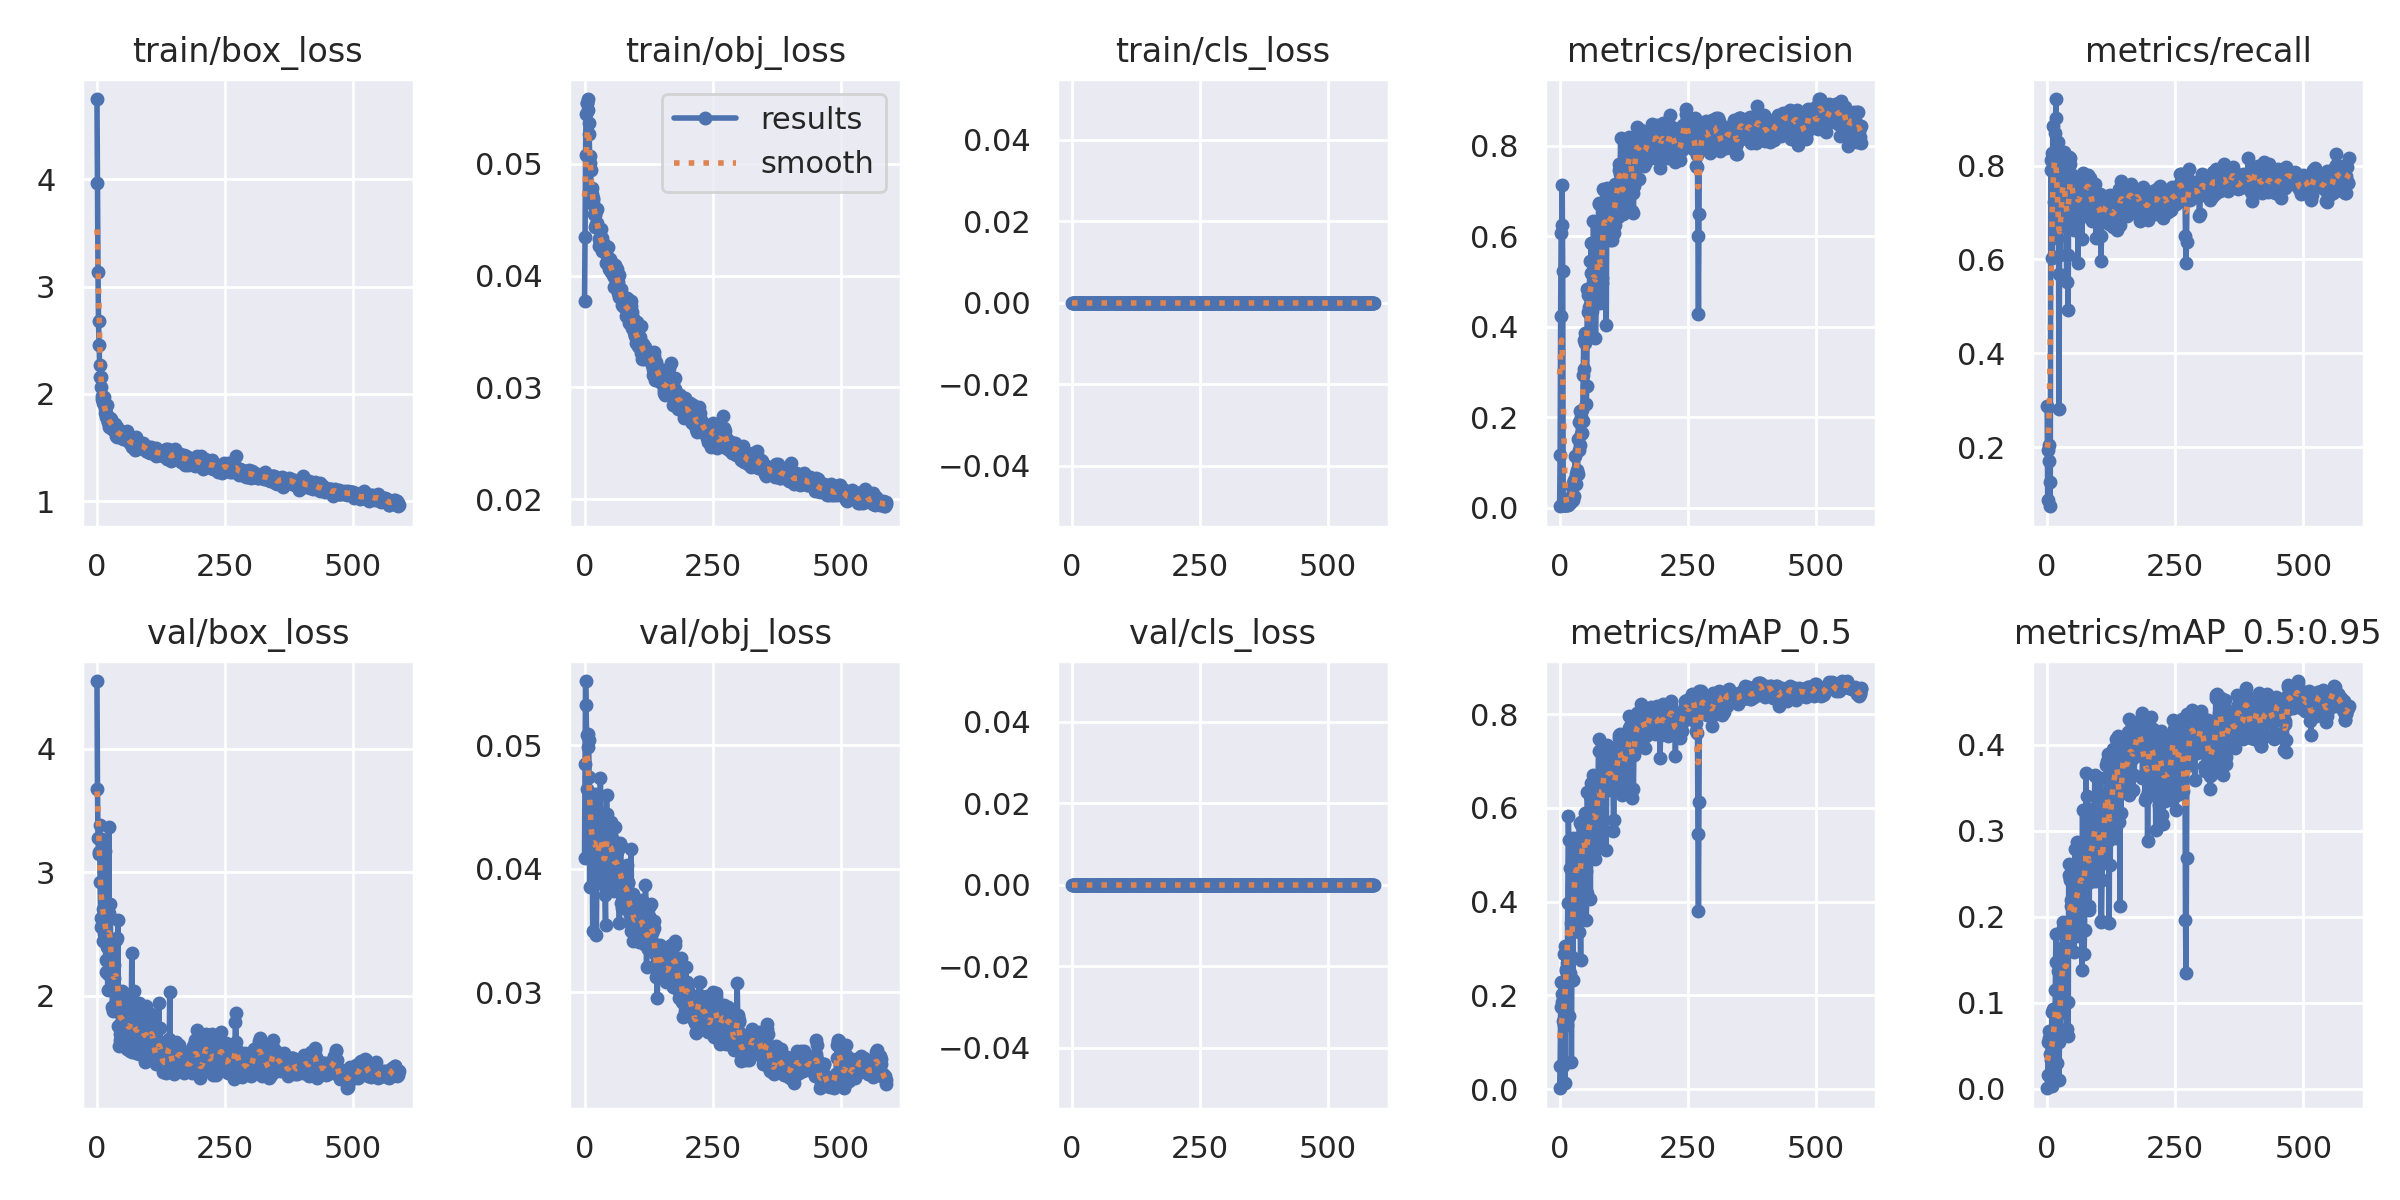

Values plotted in this chart, from the file beside it:
epoch, train/box_loss, train/obj_loss, train/cls_loss, metrics/precision, metrics/recall, metrics/mAP_0.5, metrics/mAP_0.5:0.95, val/box_loss, val/obj_loss, val/cls_loss, x/lr0, x/lr1, x/lr2
0, 4.748, 0.03772, 0, 0.002943, 0.289, 0.002175, 0.0004726, 4.546, 0.04089, 0, 0.0919, 0.0009, 0.0009
1, 3.966, 0.04349, 0, 0.1164, 0.08766, 0.04958, 0.01635, 3.676, 0.04846, 0, 0.0829, 0.0019, 0.0019
2, 3.137, 0.05082, 0, 0.4226, 0.1948, 0.1744, 0.05375, 3.276, 0.0552, 0, 0.0739, 0.0029, 0.0029
3, 2.68, 0.05446, 0, 0.6076, 0.2046, 0.2283, 0.06756, 3.15, 0.05325, 0, 0.0649, 0.0039, 0.0039
4, 2.459, 0.0554, 0, 0.6244, 0.1704, 0.2025, 0.05854, 3.164, 0.05086, 0, 0.0559, 0.0049, 0.0049
5, 2.271, 0.05546, 0, 0.7123, 0.1266, 0.1853, 0.0525, 3.379, 0.04645, 0, 0.0469, 0.0059, 0.0059
6, 2.156, 0.05579, 0, 0.5226, 0.07468, 0.1452, 0.04065, 2.922, 0.04985, 0, 0.0379, 0.006899, 0.006899
7, 2.155, 0.05477, 0, 0.006268, 0.7906, 0.05054, 0.01189, 2.631, 0.05094, 0, 0.0289, 0.007899, 0.007899
8, 2.061, 0.05364, 0, 0.006435, 0.8117, 0.1364, 0.03303, 2.559, 0.05042, 0, 0.0199, 0.008899, 0.008899
9, 1.982, 0.05264, 0, 0.006554, 0.8263, 0.2891, 0.08932, 2.571, 0.04745, 0, 0.0109, 0.009898, 0.009898
10, 1.954, 0.05072, 0, 0.004775, 0.6023, 0.01398, 0.003126, 3.272, 0.0385, 0, 0.009998, 0.009998, 0.009998
11, 1.935, 0.05009, 0, 0.007001, 0.8831, 0.3062, 0.09267, 2.444, 0.04587, 0, 0.009998, 0.009998, 0.009998
12, 1.915, 0.04941, 0, 0.006229, 0.7857, 0.2556, 0.06495, 2.705, 0.04442, 0, 0.009997, 0.009997, 0.009997
13, 1.974, 0.04701, 0, 0.00656, 0.8117, 0.2529, 0.0584, 2.502, 0.0449, 0, 0.009997, 0.009997, 0.009997
14, 1.909, 0.04726, 0, 0.005727, 0.7224, 0.1378, 0.02687, 2.671, 0.04297, 0, 0.009996, 0.009996, 0.009996
15, 1.857, 0.04781, 0, 0.006898, 0.8701, 0.2703, 0.06017, 2.524, 0.04225, 0, 0.009995, 0.009995, 0.009995
16, 1.825, 0.04677, 0, 0.006589, 0.8312, 0.398, 0.1151, 3.171, 0.035, 0, 0.009994, 0.009994, 0.009994
17, 1.824, 0.04692, 0, 0.007465, 0.9416, 0.5838, 0.1797, 2.195, 0.0441, 0, 0.009994, 0.009994, 0.009994
18, 1.784, 0.04624, 0, 0.007352, 0.901, 0.5313, 0.1477, 2.288, 0.04306, 0, 0.009993, 0.009993, 0.009993
19, 1.784, 0.04555, 0, 0.01046, 0.6461, 0.1565, 0.02981, 2.719, 0.03994, 0, 0.009992, 0.009992, 0.009992
20, 1.895, 0.04434, 0, 0.01613, 0.698, 0.249, 0.06076, 2.395, 0.04387, 0, 0.009991, 0.009991, 0.009991
21, 1.736, 0.04544, 0, 0.01659, 0.8507, 0.4718, 0.1369, 2.05, 0.04604, 0, 0.00999, 0.00999, 0.00999
22, 1.735, 0.04577, 0, 0.02, 0.7662, 0.3544, 0.08769, 2.179, 0.0456, 0, 0.009989, 0.009989, 0.009989
23, 1.771, 0.0446, 0, 0.01143, 0.2808, 0.05797, 0.01042, 3.363, 0.03461, 0, 0.009988, 0.009988, 0.009988
24, 1.694, 0.04593, 0, 0.04448, 0.5682, 0.2829, 0.05438, 2.671, 0.03902, 0, 0.009987, 0.009987, 0.009987
25, 1.721, 0.04472, 0, 0.02699, 0.7208, 0.4306, 0.1219, 2.275, 0.04341, 0, 0.009986, 0.009986, 0.009986
26, 1.777, 0.04422, 0, 0.01693, 0.6088, 0.2337, 0.06051, 2.744, 0.0394, 0, 0.009985, 0.009985, 0.009985
27, 1.737, 0.04422, 0, 0.05473, 0.7808, 0.5364, 0.1505, 2.271, 0.04172, 0, 0.009983, 0.009983, 0.009983
28, 1.77, 0.04265, 0, 0.02525, 0.7679, 0.4498, 0.1279, 2.278, 0.04194, 0, 0.009982, 0.009982, 0.009982
29, 1.706, 0.04331, 0, 0.06096, 0.6704, 0.3651, 0.08896, 2.441, 0.03997, 0, 0.009981, 0.009981, 0.009981
30, 1.674, 0.04349, 0, 0.1132, 0.8182, 0.5076, 0.187, 1.909, 0.04351, 0, 0.00998, 0.00998, 0.00998
31, 1.705, 0.04283, 0, 0.075, 0.8068, 0.531, 0.1942, 1.881, 0.04733, 0, 0.009978, 0.009978, 0.009978
32, 1.685, 0.04413, 0, 0.05284, 0.7906, 0.4893, 0.1558, 2.1, 0.0431, 0, 0.009976, 0.009976, 0.009976
33, 1.659, 0.04335, 0, 0.0781, 0.8296, 0.5265, 0.1654, 2.143, 0.0409, 0, 0.009975, 0.009975, 0.009975
34, 1.662, 0.0434, 0, 0.08201, 0.6883, 0.3973, 0.09887, 2.249, 0.04163, 0, 0.009973, 0.009973, 0.009973
35, 1.724, 0.04219, 0, 0.07351, 0.6737, 0.3993, 0.09872, 2.461, 0.03894, 0, 0.009972, 0.009972, 0.009972
36, 1.664, 0.04263, 0, 0.151, 0.8117, 0.5135, 0.1874, 1.91, 0.04346, 0, 0.00997, 0.00997, 0.00997
37, 1.635, 0.04256, 0, 0.1897, 0.7776, 0.5376, 0.1757, 1.959, 0.04187, 0, 0.009968, 0.009968, 0.009968
38, 1.605, 0.04224, 0, 0.127, 0.552, 0.3351, 0.06974, 2.455, 0.0387, 0, 0.009967, 0.009967, 0.009967
39, 1.695, 0.04242, 0, 0.2145, 0.7906, 0.5688, 0.1924, 1.923, 0.04241, 0, 0.009965, 0.009965, 0.009965
40, 1.596, 0.04274, 0, 0.1388, 0.6088, 0.4015, 0.1002, 2.464, 0.03789, 0, 0.009963, 0.009963, 0.009963
41, 1.653, 0.04109, 0, 0.1628, 0.4919, 0.276, 0.06165, 2.612, 0.03547, 0, 0.009961, 0.009961, 0.009961
42, 1.624, 0.0424, 0, 0.2011, 0.802, 0.5706, 0.2489, 1.759, 0.04364, 0, 0.009959, 0.009959, 0.009959
43, 1.642, 0.0426, 0, 0.1655, 0.8182, 0.5427, 0.2606, 1.595, 0.046, 0, 0.009957, 0.009957, 0.009957
44, 1.647, 0.04174, 0, 0.2147, 0.8036, 0.5588, 0.2443, 1.646, 0.04442, 0, 0.009955, 0.009955, 0.009955
45, 1.607, 0.04254, 0, 0.1916, 0.8166, 0.5635, 0.2422, 1.688, 0.04364, 0, 0.009953, 0.009953, 0.009953
46, 1.615, 0.04159, 0, 0.2922, 0.7727, 0.5408, 0.212, 1.898, 0.04126, 0, 0.009951, 0.009951, 0.009951
47, 1.652, 0.04063, 0, 0.3711, 0.7825, 0.5193, 0.2191, 1.777, 0.0425, 0, 0.009948, 0.009948, 0.009948
48, 1.62, 0.04106, 0, 0.3068, 0.7776, 0.5411, 0.1886, 1.829, 0.042, 0, 0.009946, 0.009946, 0.009946
49, 1.585, 0.04115, 0, 0.3634, 0.7208, 0.5884, 0.1832, 2.038, 0.03888, 0, 0.009944, 0.009944, 0.009944
50, 1.583, 0.04147, 0, 0.3868, 0.7532, 0.5186, 0.1985, 1.858, 0.04106, 0, 0.009942, 0.009942, 0.009942
51, 1.6, 0.04034, 0, 0.3751, 0.6988, 0.466, 0.2085, 1.7, 0.04233, 0, 0.009939, 0.009939, 0.009939
52, 1.6, 0.04122, 0, 0.2298, 0.6623, 0.3605, 0.1592, 1.705, 0.04381, 0, 0.009937, 0.009937, 0.009937
53, 1.633, 0.04042, 0, 0.2694, 0.7581, 0.4183, 0.1837, 1.759, 0.04247, 0, 0.009934, 0.009934, 0.009934
54, 1.605, 0.04028, 0, 0.484, 0.7727, 0.6337, 0.2782, 1.708, 0.04199, 0, 0.009931, 0.009931, 0.009931
55, 1.638, 0.04008, 0, 0.4323, 0.7565, 0.5917, 0.2332, 1.785, 0.04193, 0, 0.009929, 0.009929, 0.009929
56, 1.587, 0.04032, 0, 0.4695, 0.7435, 0.5649, 0.2116, 1.923, 0.03881, 0, 0.009926, 0.009926, 0.009926
57, 1.588, 0.03985, 0, 0.4432, 0.7354, 0.5799, 0.1924, 2.007, 0.03822, 0, 0.009924, 0.009924, 0.009924
58, 1.575, 0.03899, 0, 0.4792, 0.776, 0.5413, 0.2131, 1.82, 0.03923, 0, 0.009921, 0.009921, 0.009921
59, 1.656, 0.03981, 0, 0.5446, 0.7565, 0.6245, 0.2864, 1.567, 0.04206, 0, 0.009918, 0.009918, 0.009918
... 530 more rows
